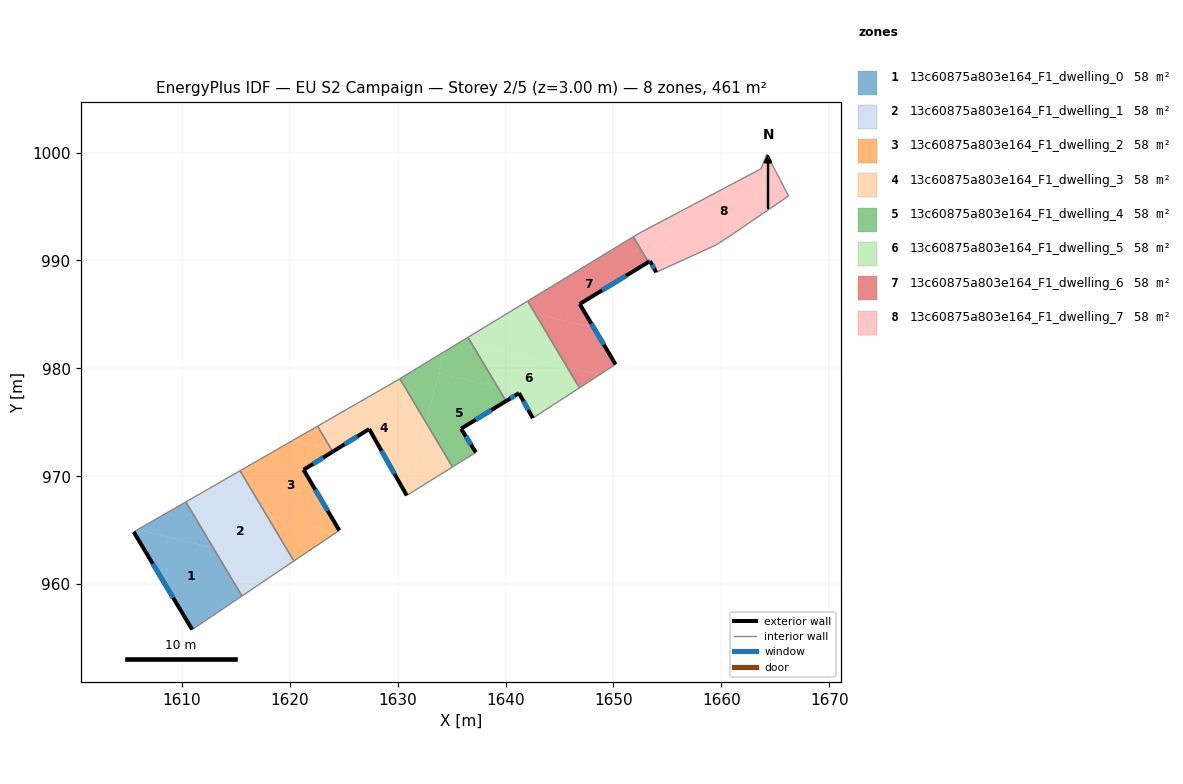
=== STOREY PLAN SPEC (per zone: floor XY polygon, exterior-wall plan segments, windows/doors) ===
zone 1: 13c60875a803e164_F1_dwelling_0  (57.6 m²)
  floor: (1612.91, 963.34) (1615.56, 958.90) (1610.94, 955.79) (1605.52, 964.84) (1605.93, 965.07)
  floor: (1610.36, 967.62) (1612.91, 963.34) (1605.93, 965.07)
  exterior wall: (1605.52, 964.84) – (1610.94, 955.79)  [10.5 m]
    window: (1607.29, 961.89) – (1609.18, 958.73)  [3.9 m²]
  interior walls: 3
zone 2: 13c60875a803e164_F1_dwelling_1  (57.6 m²)
  floor: (1617.83, 966.40) (1620.37, 962.14) (1619.66, 961.66) (1612.91, 963.34) (1610.36, 967.62) (1611.14, 968.07)
  floor: (1619.66, 961.66) (1615.56, 958.90) (1612.91, 963.34)
  floor: (1615.38, 970.51) (1617.83, 966.40) (1611.14, 968.07)
  interior walls: 4
zone 3: 13c60875a803e164_F1_dwelling_2  (57.6 m²)
  floor: (1623.85, 972.49) (1623.98, 972.28) (1621.27, 970.60) (1624.58, 964.98) (1624.30, 964.79) (1617.83, 966.40) (1615.38, 970.51) (1620.34, 973.36)
  floor: (1622.57, 974.64) (1623.85, 972.49) (1620.34, 973.36)
  floor: (1624.30, 964.79) (1620.37, 962.14) (1617.83, 966.40)
  exterior wall: (1621.27, 970.60) – (1623.98, 972.28)  [3.2 m]
    window: (1622.15, 971.14) – (1623.10, 971.73)  [1.2 m²]
  exterior wall: (1624.58, 964.98) – (1621.27, 970.60)  [6.5 m]
    window: (1623.51, 966.81) – (1622.35, 968.77)  [2.4 m²]
  interior walls: 4
zone 4: 13c60875a803e164_F1_dwelling_3  (57.6 m²)
  floor: (1630.19, 979.04) (1632.64, 974.94) (1630.99, 968.32) (1630.83, 968.22) (1627.35, 974.38) (1624.18, 972.41) (1623.85, 972.49) (1622.57, 974.64) (1629.87, 978.85)
  floor: (1632.64, 974.94) (1635.08, 970.86) (1630.99, 968.32)
  floor: (1624.18, 972.41) (1623.98, 972.28) (1623.85, 972.49)
  exterior wall: (1627.35, 974.38) – (1630.83, 968.22)  [7.1 m]
    window: (1628.49, 972.37) – (1629.70, 970.22)  [2.6 m²]
  exterior wall: (1623.98, 972.28) – (1627.35, 974.38)  [4.0 m]
    window: (1625.08, 972.96) – (1626.26, 973.69)  [1.5 m²]
  interior walls: 5
zone 5: 13c60875a803e164_F1_dwelling_4  (57.6 m²)
  floor: (1639.32, 978.19) (1640.04, 976.97) (1635.87, 974.41) (1637.24, 972.21) (1635.08, 970.86) (1632.64, 974.94) (1633.79, 979.56)
  floor: (1636.85, 982.31) (1639.32, 978.19) (1633.79, 979.56) (1634.28, 981.52) (1635.95, 982.54)
  floor: (1634.28, 981.52) (1632.64, 974.94) (1630.19, 979.04)
  floor: (1636.51, 982.88) (1636.85, 982.31) (1635.95, 982.54)
  exterior wall: (1635.87, 974.41) – (1640.04, 976.97)  [4.9 m]
    window: (1637.23, 975.24) – (1638.69, 976.14)  [1.8 m²]
  exterior wall: (1637.24, 972.21) – (1635.87, 974.41)  [2.6 m]
    window: (1636.80, 972.92) – (1636.32, 973.69)  [1.0 m²]
  interior walls: 4
zone 6: 13c60875a803e164_F1_dwelling_5  (57.6 m²)
  floor: (1645.70, 980.11) (1646.85, 978.19) (1642.52, 975.39) (1641.24, 977.71) (1639.32, 978.19) (1636.85, 982.31)
  floor: (1641.24, 977.71) (1640.04, 976.97) (1639.32, 978.19)
  floor: (1642.72, 985.11) (1645.70, 980.11) (1636.85, 982.31) (1636.51, 982.88) (1640.92, 985.56)
  floor: (1642.04, 986.24) (1642.72, 985.11) (1640.92, 985.56)
  exterior wall: (1641.24, 977.71) – (1642.52, 975.39)  [2.6 m]
    window: (1641.66, 976.95) – (1642.11, 976.14)  [1.0 m²]
  exterior wall: (1640.04, 976.97) – (1641.24, 977.71)  [1.4 m]
    window: (1640.43, 977.21) – (1640.85, 977.47)  [0.5 m²]
  interior walls: 4
zone 7: 13c60875a803e164_F1_dwelling_6  (57.6 m²)
  floor: (1648.19, 983.75) (1650.19, 980.37) (1648.66, 979.37) (1645.70, 980.11) (1642.72, 985.11)
  floor: (1648.66, 979.37) (1646.85, 978.19) (1645.70, 980.11)
  floor: (1651.84, 992.20) (1653.24, 989.86) (1646.87, 985.97) (1648.19, 983.75) (1642.72, 985.11) (1642.04, 986.24)
  exterior wall: (1650.19, 980.37) – (1646.87, 985.97)  [6.5 m]
    window: (1649.11, 982.19) – (1647.95, 984.15)  [2.4 m²]
  exterior wall: (1646.87, 985.97) – (1653.24, 989.86)  [7.5 m]
    window: (1648.94, 987.23) – (1651.17, 988.59)  [2.7 m²]
  interior walls: 4
zone 8: 13c60875a803e164_F1_dwelling_7  (57.6 m²)
  floor: (1658.60, 991.02) (1653.96, 988.90) (1653.38, 989.95) (1653.24, 989.86) (1651.84, 992.20) (1652.44, 992.56)
  floor: (1664.21, 999.86) (1666.23, 995.99) (1660.79, 992.27) (1659.52, 991.45) (1658.60, 991.02) (1652.44, 992.56) (1663.68, 998.51)
  exterior wall: (1653.38, 989.95) – (1653.96, 988.90)  [1.2 m]
    window: (1653.57, 989.61) – (1653.77, 989.24)  [0.4 m²]
  exterior wall: (1653.24, 989.86) – (1653.38, 989.95)  [0.2 m]
    window: (1653.29, 989.89) – (1653.34, 989.92)  [0.1 m²]
  interior walls: 8

=== DERIVED (storey summary) ===
Building: EU S2 Campaign
Storey: 2 of 5  (floor level z = 3.00 m)
Storey gross floor area: 461.1 m²
Zones on this storey: 8
  - 13c60875a803e164_F1_dwelling_0: floor 57.6 m²; exterior wall 10.5 m (31.6 m²); 1 window(s) 3.9 m²; WWR 12.2%
  - 13c60875a803e164_F1_dwelling_1: floor 57.6 m²
  - 13c60875a803e164_F1_dwelling_2: floor 57.6 m²; exterior wall 9.7 m (29.1 m²); 2 window(s) 3.6 m²; WWR 12.2%
  - 13c60875a803e164_F1_dwelling_3: floor 57.6 m²; exterior wall 11.1 m (33.2 m²); 2 window(s) 4.1 m²; WWR 12.2%
  - 13c60875a803e164_F1_dwelling_4: floor 57.6 m²; exterior wall 7.5 m (22.5 m²); 2 window(s) 2.7 m²; WWR 12.2%
  - 13c60875a803e164_F1_dwelling_5: floor 57.6 m²; exterior wall 4.1 m (12.2 m²); 2 window(s) 1.5 m²; WWR 12.2%
  - 13c60875a803e164_F1_dwelling_6: floor 57.6 m²; exterior wall 14.0 m (41.9 m²); 2 window(s) 5.1 m²; WWR 12.2%
  - 13c60875a803e164_F1_dwelling_7: floor 57.6 m²; exterior wall 1.4 m (4.1 m²); 2 window(s) 0.5 m²; WWR 12.2%
Zone adjacency (shared interzone walls):
  - 13c60875a803e164_F1_dwelling_0 ↔ 13c60875a803e164_F1_dwelling_1
  - 13c60875a803e164_F1_dwelling_1 ↔ 13c60875a803e164_F1_dwelling_2
  - 13c60875a803e164_F1_dwelling_2 ↔ 13c60875a803e164_F1_dwelling_3
  - 13c60875a803e164_F1_dwelling_3 ↔ 13c60875a803e164_F1_dwelling_4
  - 13c60875a803e164_F1_dwelling_4 ↔ 13c60875a803e164_F1_dwelling_5
  - 13c60875a803e164_F1_dwelling_5 ↔ 13c60875a803e164_F1_dwelling_6
  - 13c60875a803e164_F1_dwelling_6 ↔ 13c60875a803e164_F1_dwelling_7